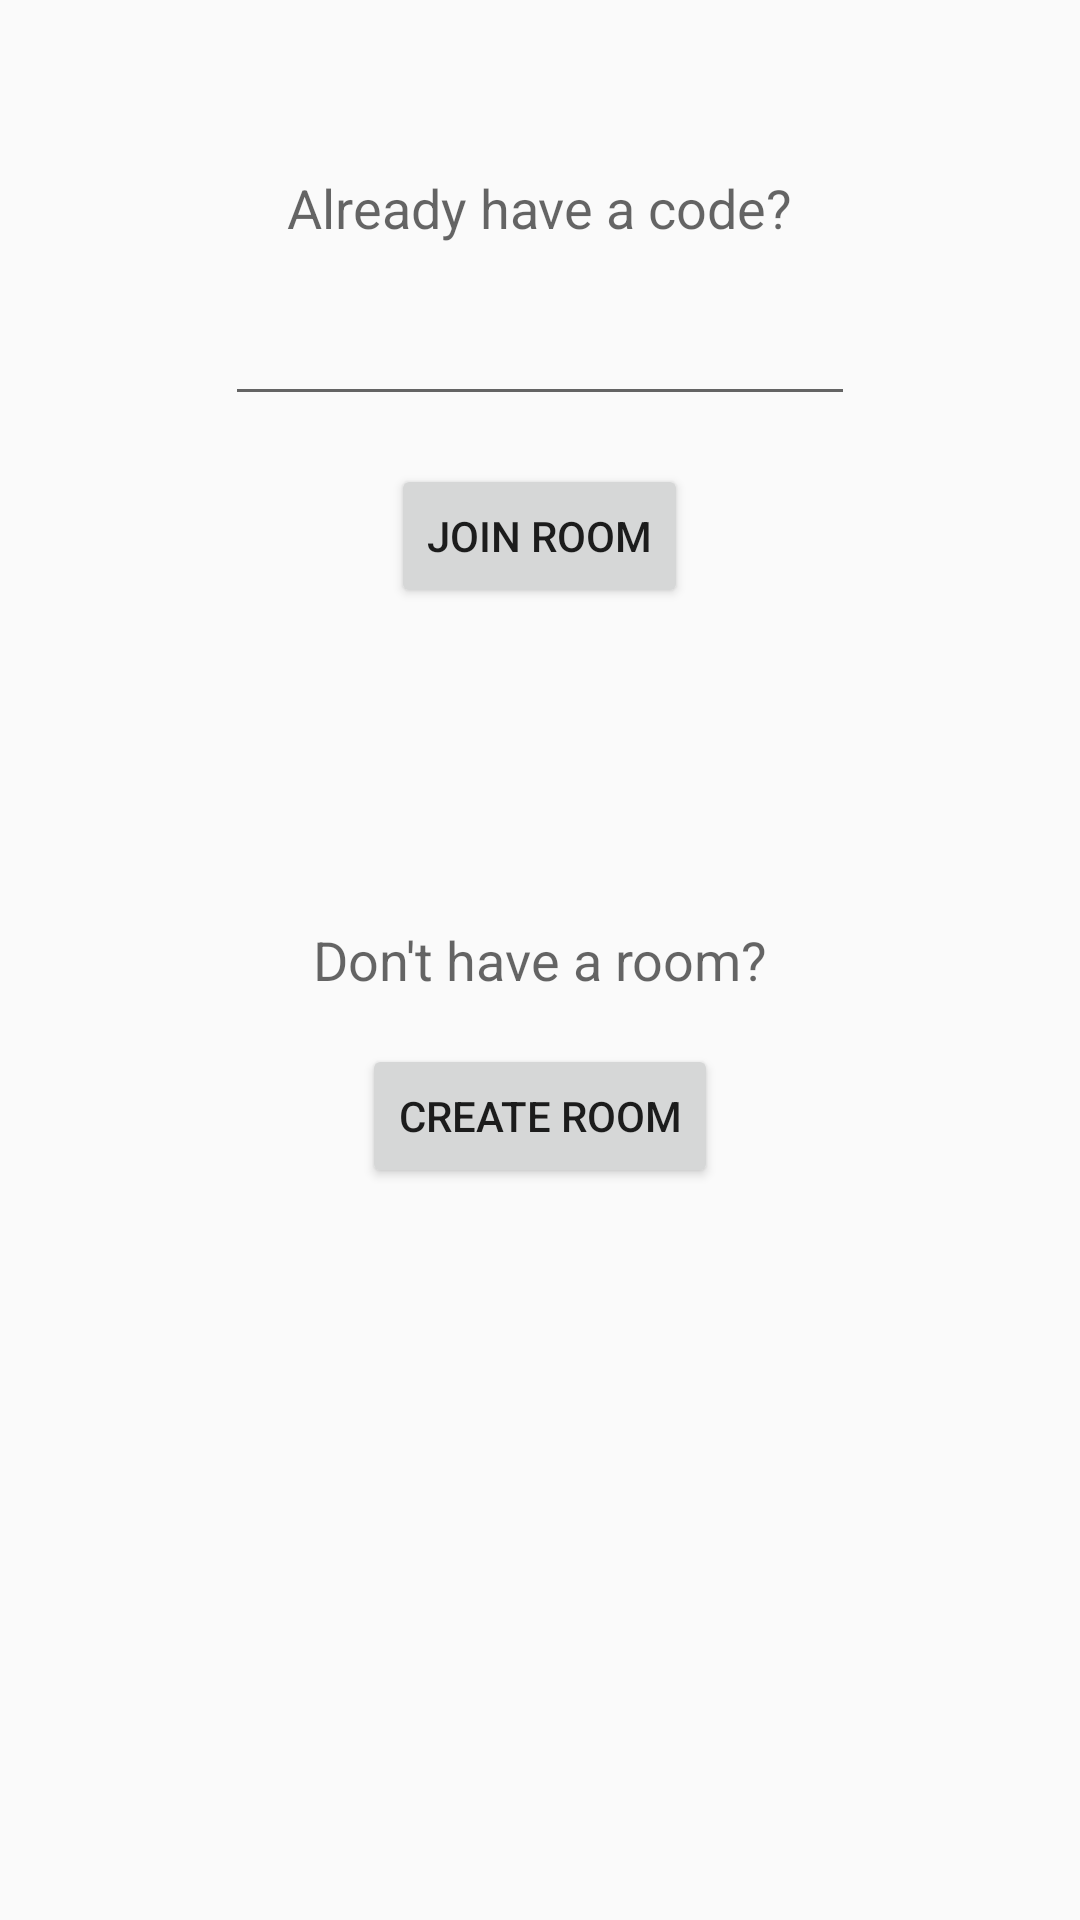

Produce the Android XML layout that renders to this screen, including the resource entries it uses.
<!-- AndroidManifest.xml: application theme AppTheme -->
<!-- res/layout/code_layout.xml -->
<?xml version="1.0" encoding="utf-8"?>
<RelativeLayout xmlns:android="http://schemas.android.com/apk/res/android"
    android:layout_width="match_parent" android:layout_height="match_parent">

    <TextView
        android:layout_width="wrap_content"
        android:layout_height="wrap_content"
        android:textAppearance="?android:attr/textAppearanceMedium"
        android:text="Already have a code?"
        android:id="@+id/haveCodeText"
        android:layout_alignParentTop="true"
        android:layout_centerHorizontal="true"
        android:layout_marginTop="57dp"
        android:layout_marginBottom="8dp" />

    <EditText
        android:layout_width="wrap_content"
        android:layout_height="wrap_content"
        android:inputType="text"
        android:ems="10"
        android:id="@+id/codeEnter"
        android:layout_below="@+id/haveCodeText"
        android:layout_centerHorizontal="true"
        android:layout_margin="8dp" />

    <Button
        android:layout_width="wrap_content"
        android:layout_height="wrap_content"
        android:text="Join Room"
        android:id="@+id/joinButton"
        android:layout_below="@+id/codeEnter"
        android:layout_centerHorizontal="true"
        android:layout_margin="8dp" />

    <TextView
        android:layout_width="wrap_content"
        android:layout_height="wrap_content"
        android:textAppearance="?android:attr/textAppearanceMedium"
        android:text="Don't have a room?"
        android:id="@+id/generateCodeView"
        android:layout_centerVertical="true"
        android:layout_centerHorizontal="true"
        android:layout_margin="8dp" />

    <Button
        android:layout_width="wrap_content"
        android:layout_height="wrap_content"
        android:text="Create Room"
        android:id="@+id/generateCodeButton"
        android:singleLine="false"
        android:layout_below="@+id/generateCodeView"
        android:layout_margin="8dp"
        android:layout_centerInParent="true" />


</RelativeLayout>
<!-- resources referenced by this layout -->
<resources>
  <style name="AppTheme" parent="Theme.AppCompat.Light.DarkActionBar">
          
          <item name="colorPrimary">@color/colorPrimary</item>
          <item name="colorPrimaryDark">@color/colorPrimaryDark</item>
          <item name="colorAccent">@color/colorAccent</item>
      </style>
  <color name="colorPrimary">#ef6c00</color>
  <color name="colorPrimaryDark">#ba3b00</color>
  <color name="colorAccent">#ef6c00</color>
</resources>
